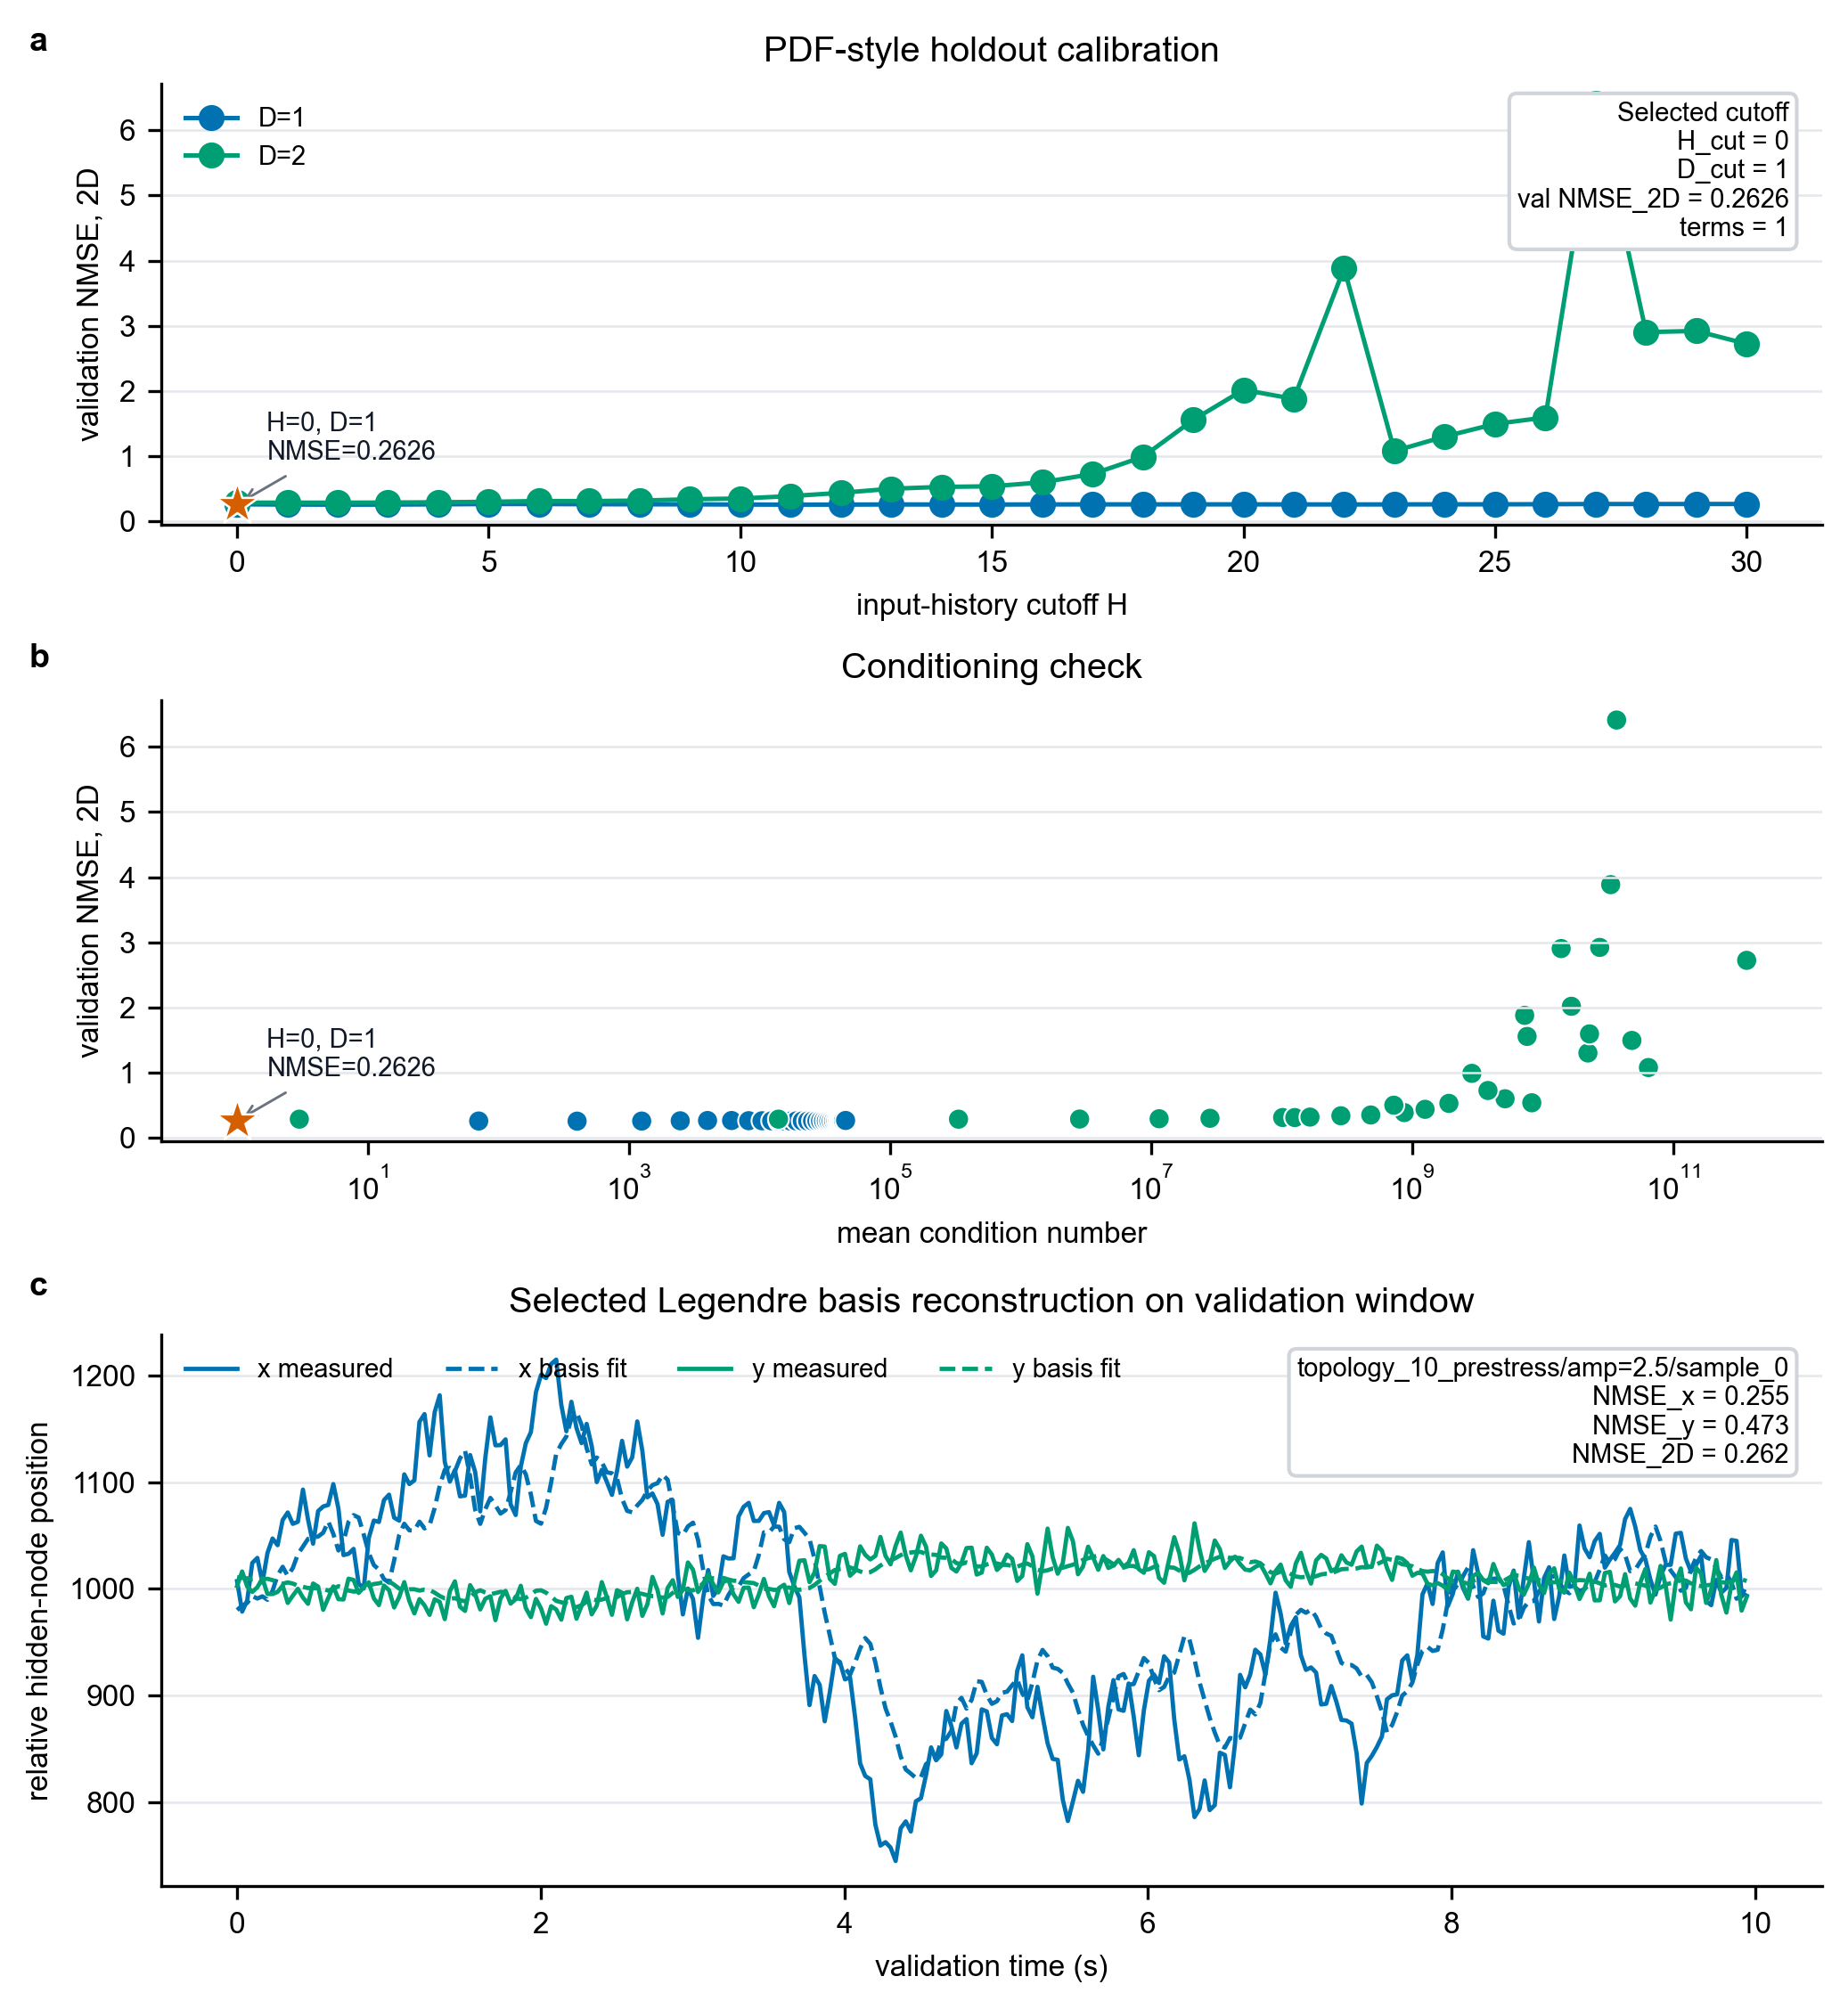

Data behind this chart, as committed beside it:
H, D, horizon_steps, lag_stride_frames, readout_time_delays, target_time_delays, number_of_terms, num_topology_sample_pairs, overparameterized_fraction, ill_conditioned_fraction, num_train_rows_mean, num_train_rows_std, num_validation_rows_mean, num_validation_rows_std, terms_per_train_row_mean, terms_per_train_row_std, condition_number_mean, condition_number_std, train_nmse_x_mean, train_nmse_x_std, train_nmse_y_mean, train_nmse_y_std, train_nmse_2d_mean, train_nmse_2d_std
0, 1, 5, 1, [0], [5], 1, 5, 0.0, 0.0, 299.0, 0.0, 299.0, 0.0, 0.003344, 0.0, 1.0, 0.0, 0.4516, 0.001446, 0.6607, 0.008707, 0.4596, 0.001196
1, 1, 5, 1, [0, 1], [5, 6], 2, 5, 0.0, 0.0, 299.0, 0.0, 299.0, 0.0, 0.006689, 0.0, 70.91, 0.2117, 0.4445, 0.001412, 0.6379, 0.00797, 0.4519, 0.001229
2, 1, 5, 1, [0, 1, 2], [5, 6, 7], 3, 5, 0.0, 0.0, 299.0, 0.0, 299.0, 0.0, 0.01003, 0.0, 402.1, 2.103, 0.4443, 0.00139, 0.6123, 0.008216, 0.4507, 0.001199
3, 1, 5, 1, [0, 1, 2, 3], [5, 6, 7, 8], 4, 5, 0.0, 0.0, 299.0, 0.0, 299.0, 0.0, 0.01338, 0.0, 1257, 17.67, 0.4427, 0.001338, 0.6018, 0.007962, 0.4488, 0.0012
4, 1, 5, 1, [0, 1, 2, 3, 4], [5, 6, 7, 8, 9], 5, 5, 0.0, 0.0, 299.0, 0.0, 299.0, 0.0, 0.01672, 0.0, 2480, 60.18, 0.4417, 0.001372, 0.5935, 0.007758, 0.4475, 0.001238
5, 1, 5, 1, [0, 1, 2, 3, 4, 5], [5, 6, 7, 8, 9, 10], 6, 5, 0.0, 0.0, 299.0, 0.0, 299.0, 0.0, 0.02007, 0.0, 4014, 132.2, 0.4308, 0.001478, 0.5862, 0.008038, 0.4367, 0.001421
6, 1, 5, 1, [0, 1, 2, 3, 4, 5, 6], [5, 6, 7, 8, 9, 10, 11], 7, 5, 0.0, 0.0, 299.0, 0.0, 299.0, 0.0, 0.02341, 0.0, 6136, 273.3, 0.4308, 0.001475, 0.5833, 0.008256, 0.4366, 0.001413
7, 1, 5, 1, [0, 1, 2, 3, 4, 5, 6, 7], [5, 6, 7, 8, 9, 10, 11, 12], 8, 5, 0.0, 0.0, 299.0, 0.0, 299.0, 0.0, 0.02676, 0.0, 8290, 468.2, 0.4292, 0.001501, 0.5799, 0.007999, 0.4349, 0.001413
8, 1, 5, 1, [0, 1, 2, 3, 4, 5, 6, 7, 8], [5, 6, 7, 8, 9, 10, 11, 12, 13], 9, 5, 0.0, 0.0, 299.0, 0.0, 299.0, 0.0, 0.0301, 0.0, 10493, 696.9, 0.427, 0.001548, 0.5796, 0.0081, 0.4328, 0.001471
9, 1, 5, 1, [0, 1, 2, 3, 4, 5, 6, 7, 8, 9], [5, 6, 7, 8, 9, 10, 11, 12, 13, 14], 10, 5, 0.0, 0.0, 299.0, 0.0, 299.0, 0.0, 0.03344, 0.0, 12443, 924.7, 0.4247, 0.001636, 0.5788, 0.008019, 0.4306, 0.001546
10, 1, 5, 1, [0, 1, 2, 3, 4, 5, 6, 7, 8, 9, 10], [5, 6, 7, 8, 9, 10, 11, 12, 13, 14, 15], 11, 5, 0.0, 0.0, 299.0, 0.0, 299.0, 0.0, 0.03679, 0.0, 14130, 1113, 0.4221, 0.001705, 0.5757, 0.008568, 0.4279, 0.001632
11, 1, 5, 1, [0, 1, 2, 3, 4, 5, 6, 7, 8, 9, 10, 11], [5, 6, 7, 8, 9, 10, 11, 12, 13, 14, 15, …, 12, 5, 0.0, 0.0, 299.0, 0.0, 299.0, 0.0, 0.04013, 0.0, 15777, 1329, 0.4212, 0.001717, 0.5757, 0.008578, 0.4271, 0.001639
12, 1, 5, 1, [0, 1, 2, 3, 4, 5, 6, 7, 8, 9, 10, 11, 1…, [5, 6, 7, 8, 9, 10, 11, 12, 13, 14, 15, …, 13, 5, 0.0, 0.0, 299.0, 0.0, 299.0, 0.0, 0.04348, 0.0, 17370, 1556, 0.421, 0.001709, 0.5756, 0.008536, 0.4269, 0.001631
13, 1, 5, 1, [0, 1, 2, 3, 4, 5, 6, 7, 8, 9, 10, 11, 1…, [5, 6, 7, 8, 9, 10, 11, 12, 13, 14, 15, …, 14, 5, 0.0, 0.0, 299.0, 0.0, 299.0, 0.0, 0.04682, 0.0, 19210, 1853, 0.4192, 0.001712, 0.5755, 0.008525, 0.4252, 0.001649
14, 1, 5, 1, [0, 1, 2, 3, 4, 5, 6, 7, 8, 9, 10, 11, 1…, [5, 6, 7, 8, 9, 10, 11, 12, 13, 14, 15, …, 15, 5, 0.0, 0.0, 299.0, 0.0, 299.0, 0.0, 0.05017, 0.0, 21364, 2239, 0.4191, 0.00171, 0.5753, 0.008544, 0.4251, 0.001648
15, 1, 5, 1, [0, 1, 2, 3, 4, 5, 6, 7, 8, 9, 10, 11, 1…, [5, 6, 7, 8, 9, 10, 11, 12, 13, 14, 15, …, 16, 5, 0.0, 0.0, 299.0, 0.0, 299.0, 0.0, 0.05351, 0.0, 23491, 2643, 0.4191, 0.001698, 0.5751, 0.008463, 0.425, 0.00164
16, 1, 5, 1, [0, 1, 2, 3, 4, 5, 6, 7, 8, 9, 10, 11, 1…, [5, 6, 7, 8, 9, 10, 11, 12, 13, 14, 15, …, 17, 5, 0.0, 0.0, 299.0, 0.0, 299.0, 0.0, 0.05686, 0.0, 25599, 3106, 0.4183, 0.001635, 0.571, 0.008426, 0.4241, 0.001584
17, 1, 5, 1, [0, 1, 2, 3, 4, 5, 6, 7, 8, 9, 10, 11, 1…, [5, 6, 7, 8, 9, 10, 11, 12, 13, 14, 15, …, 18, 5, 0.0, 0.0, 299.0, 0.0, 299.0, 0.0, 0.0602, 0.0, 27625, 3716, 0.4182, 0.00165, 0.5705, 0.008464, 0.424, 0.001592
18, 1, 5, 1, [0, 1, 2, 3, 4, 5, 6, 7, 8, 9, 10, 11, 1…, [5, 6, 7, 8, 9, 10, 11, 12, 13, 14, 15, …, 19, 5, 0.0, 0.0, 299.0, 0.0, 299.0, 0.0, 0.06355, 0.0, 29455, 4320, 0.4182, 0.001647, 0.5685, 0.008932, 0.4239, 0.001608
19, 1, 5, 1, [0, 1, 2, 3, 4, 5, 6, 7, 8, 9, 10, 11, 1…, [5, 6, 7, 8, 9, 10, 11, 12, 13, 14, 15, …, 20, 5, 0.0, 0.0, 299.0, 0.0, 299.0, 0.0, 0.06689, 0.0, 31102, 4845, 0.4182, 0.001644, 0.5681, 0.008819, 0.4239, 0.001612
20, 1, 5, 1, [0, 1, 2, 3, 4, 5, 6, 7, 8, 9, 10, 11, 1…, [5, 6, 7, 8, 9, 10, 11, 12, 13, 14, 15, …, 21, 5, 0.0, 0.0, 299.0, 0.0, 299.0, 0.0, 0.07023, 0.0, 32661, 5407, 0.4181, 0.001617, 0.5655, 0.008799, 0.4237, 0.001584
21, 1, 5, 1, [0, 1, 2, 3, 4, 5, 6, 7, 8, 9, 10, 11, 1…, [5, 6, 7, 8, 9, 10, 11, 12, 13, 14, 15, …, 22, 5, 0.0, 0.0, 299.0, 0.0, 299.0, 0.0, 0.07358, 0.0, 34137, 5902, 0.4178, 0.001593, 0.5643, 0.009058, 0.4234, 0.001561
22, 1, 5, 1, [0, 1, 2, 3, 4, 5, 6, 7, 8, 9, 10, 11, 1…, [5, 6, 7, 8, 9, 10, 11, 12, 13, 14, 15, …, 23, 5, 0.0, 0.0, 299.0, 0.0, 299.0, 0.0, 0.07692, 0.0, 35621, 6421, 0.417, 0.00156, 0.5596, 0.009135, 0.4225, 0.001505
23, 1, 5, 1, [0, 1, 2, 3, 4, 5, 6, 7, 8, 9, 10, 11, 1…, [5, 6, 7, 8, 9, 10, 11, 12, 13, 14, 15, …, 24, 5, 0.0, 0.0, 299.0, 0.0, 299.0, 0.0, 0.08027, 0.0, 37159, 6946, 0.4164, 0.001564, 0.5591, 0.009118, 0.4218, 0.001501
24, 1, 5, 1, [0, 1, 2, 3, 4, 5, 6, 7, 8, 9, 10, 11, 1…, [5, 6, 7, 8, 9, 10, 11, 12, 13, 14, 15, …, 25, 5, 0.0, 0.0, 299.0, 0.0, 299.0, 0.0, 0.08361, 0.0, 38659, 7466, 0.4161, 0.001647, 0.5537, 0.009124, 0.4213, 0.001594
25, 1, 5, 1, [0, 1, 2, 3, 4, 5, 6, 7, 8, 9, 10, 11, 1…, [5, 6, 7, 8, 9, 10, 11, 12, 13, 14, 15, …, 26, 5, 0.0, 0.0, 299.0, 0.0, 299.0, 0.0, 0.08696, 0.0, 39979, 7876, 0.4161, 0.001656, 0.5524, 0.009216, 0.4213, 0.001609
26, 1, 5, 1, [0, 1, 2, 3, 4, 5, 6, 7, 8, 9, 10, 11, 1…, [5, 6, 7, 8, 9, 10, 11, 12, 13, 14, 15, …, 27, 5, 0.0, 0.0, 299.0, 0.0, 299.0, 0.0, 0.0903, 0.0, 41108, 8131, 0.4135, 0.001883, 0.5523, 0.009209, 0.4188, 0.00185
27, 1, 5, 1, [0, 1, 2, 3, 4, 5, 6, 7, 8, 9, 10, 11, 1…, [5, 6, 7, 8, 9, 10, 11, 12, 13, 14, 15, …, 28, 5, 0.0, 0.0, 299.0, 0.0, 299.0, 0.0, 0.09365, 0.0, 42138, 8326, 0.4115, 0.001797, 0.5492, 0.009507, 0.4167, 0.001761
28, 1, 5, 1, [0, 1, 2, 3, 4, 5, 6, 7, 8, 9, 10, 11, 1…, [5, 6, 7, 8, 9, 10, 11, 12, 13, 14, 15, …, 29, 5, 0.0, 0.0, 299.0, 0.0, 299.0, 0.0, 0.09699, 0.0, 43140, 8501, 0.4115, 0.001802, 0.5492, 0.009509, 0.4167, 0.001766
29, 1, 5, 1, [0, 1, 2, 3, 4, 5, 6, 7, 8, 9, 10, 11, 1…, [5, 6, 7, 8, 9, 10, 11, 12, 13, 14, 15, …, 30, 5, 0.0, 0.0, 299.0, 0.0, 299.0, 0.0, 0.1003, 0.0, 44245, 8594, 0.4107, 0.00176, 0.5486, 0.009415, 0.4159, 0.001718
30, 1, 5, 1, [0, 1, 2, 3, 4, 5, 6, 7, 8, 9, 10, 11, 1…, [5, 6, 7, 8, 9, 10, 11, 12, 13, 14, 15, …, 31, 5, 0.0, 0.0, 299.0, 0.0, 299.0, 0.0, 0.1037, 0.0, 45822, 8560, 0.4087, 0.002013, 0.5437, 0.00929, 0.4138, 0.001978
0, 2, 5, 1, [0], [5], 2, 5, 0.0, 0.0, 299.0, 0.0, 299.0, 0.0, 0.006689, 0.0, 2.998, 0.1107, 0.4485, 0.001364, 0.6604, 0.008652, 0.4566, 0.001137
1, 2, 5, 1, [0, 1], [5, 6], 5, 5, 0.0, 0.0, 299.0, 0.0, 299.0, 0.0, 0.01672, 0.0, 14027, 477.5, 0.4371, 0.001417, 0.6332, 0.007842, 0.4446, 0.001255
2, 2, 5, 1, [0, 1, 2], [5, 6, 7], 9, 5, 0.0, 0.0, 299.0, 0.0, 299.0, 0.0, 0.0301, 0.0, 335685, 15878, 0.4349, 0.001404, 0.6057, 0.007496, 0.4414, 0.001247
3, 2, 5, 1, [0, 1, 2, 3], [5, 6, 7, 8], 14, 5, 0.0, 0.0, 299.0, 0.0, 299.0, 0.0, 0.04682, 0.0, 2841567, 86781, 0.431, 0.001693, 0.5848, 0.00627, 0.4368, 0.001585
4, 2, 5, 1, [0, 1, 2, 3, 4], [5, 6, 7, 8, 9], 20, 5, 0.0, 0.0, 299.0, 0.0, 299.0, 0.0, 0.06689, 0.0, 11554183, 2017849, 0.4243, 0.001327, 0.5731, 0.006176, 0.43, 0.001365
5, 2, 5, 1, [0, 1, 2, 3, 4, 5], [5, 6, 7, 8, 9, 10], 27, 5, 0.0, 0.0, 299.0, 0.0, 299.0, 0.0, 0.0903, 0.0, 28322025, 11757921, 0.4102, 0.001077, 0.5485, 0.007185, 0.4154, 0.001044
6, 2, 5, 1, [0, 1, 2, 3, 4, 5, 6], [5, 6, 7, 8, 9, 10, 11], 35, 5, 0.0, 0.0, 299.0, 0.0, 299.0, 0.0, 0.1171, 0.0, 102059914, 63387036, 0.4148, 0.01688, 0.5456, 0.01444, 0.4198, 0.01671
7, 2, 5, 1, [0, 1, 2, 3, 4, 5, 6, 7], [5, 6, 7, 8, 9, 10, 11, 12], 44, 5, 0.0, 0.0, 299.0, 0.0, 299.0, 0.0, 0.1472, 0.0, 126414158, 40924485, 0.3901, 0.003139, 0.5128, 0.006659, 0.3948, 0.003082
8, 2, 5, 1, [0, 1, 2, 3, 4, 5, 6, 7, 8], [5, 6, 7, 8, 9, 10, 11, 12, 13], 54, 5, 0.0, 0.0, 299.0, 0.0, 299.0, 0.0, 0.1806, 0.0, 165204280, 76406316, 0.381, 0.006687, 0.4985, 0.00596, 0.3855, 0.006564
9, 2, 5, 1, [0, 1, 2, 3, 4, 5, 6, 7, 8, 9], [5, 6, 7, 8, 9, 10, 11, 12, 13, 14], 65, 5, 0.0, 0.0, 299.0, 0.0, 299.0, 0.0, 0.2174, 0.0, 284985047, 150651454, 0.3622, 0.002501, 0.4732, 0.005441, 0.3664, 0.002395
10, 2, 5, 1, [0, 1, 2, 3, 4, 5, 6, 7, 8, 9, 10], [5, 6, 7, 8, 9, 10, 11, 12, 13, 14, 15], 77, 5, 0.0, 0.0, 299.0, 0.0, 299.0, 0.0, 0.2575, 0.0, 482795134, 281803528, 0.3415, 0.002457, 0.4465, 0.01052, 0.3455, 0.002669
11, 2, 5, 1, [0, 1, 2, 3, 4, 5, 6, 7, 8, 9, 10, 11], [5, 6, 7, 8, 9, 10, 11, 12, 13, 14, 15, …, 90, 5, 0.0, 0.0, 299.0, 0.0, 299.0, 0.0, 0.301, 0.0, 871030076, 924399889, 0.3148, 0.004436, 0.4145, 0.01215, 0.3186, 0.004486
12, 2, 5, 1, [0, 1, 2, 3, 4, 5, 6, 7, 8, 9, 10, 11, 1…, [5, 6, 7, 8, 9, 10, 11, 12, 13, 14, 15, …, 104, 5, 0.0, 0.0, 299.0, 0.0, 299.0, 0.0, 0.3478, 0.0, 1257909064, 1484723544, 0.2867, 0.004678, 0.3886, 0.008868, 0.2905, 0.004681
13, 2, 5, 1, [0, 1, 2, 3, 4, 5, 6, 7, 8, 9, 10, 11, 1…, [5, 6, 7, 8, 9, 10, 11, 12, 13, 14, 15, …, 119, 5, 0.0, 0.0, 299.0, 0.0, 299.0, 0.0, 0.398, 0.0, 724909159, 399121926, 0.2639, 0.001265, 0.3594, 0.007674, 0.2675, 0.001273
14, 2, 5, 1, [0, 1, 2, 3, 4, 5, 6, 7, 8, 9, 10, 11, 1…, [5, 6, 7, 8, 9, 10, 11, 12, 13, 14, 15, …, 135, 5, 0.0, 0.0, 299.0, 0.0, 299.0, 0.0, 0.4515, 5.551115123125783e-17, 1914864880, 1258111720, 0.2503, 0.002919, 0.3213, 0.009327, 0.253, 0.002439
15, 2, 5, 1, [0, 1, 2, 3, 4, 5, 6, 7, 8, 9, 10, 11, 1…, [5, 6, 7, 8, 9, 10, 11, 12, 13, 14, 15, …, 152, 5, 0.0, 0.0, 299.0, 0.0, 299.0, 0.0, 0.5084, 0.0, 8263409422, 7339401799, 0.2315, 0.004465, 0.2844, 0.00852, 0.2335, 0.003941
16, 2, 5, 1, [0, 1, 2, 3, 4, 5, 6, 7, 8, 9, 10, 11, 1…, [5, 6, 7, 8, 9, 10, 11, 12, 13, 14, 15, …, 170, 5, 0.0, 0.0, 299.0, 0.0, 299.0, 0.0, 0.5686, 0.0, 5158599139, 3744828675, 0.1946, 0.006848, 0.2271, 0.009632, 0.1959, 0.006244
17, 2, 5, 1, [0, 1, 2, 3, 4, 5, 6, 7, 8, 9, 10, 11, 1…, [5, 6, 7, 8, 9, 10, 11, 12, 13, 14, 15, …, 189, 5, 0.0, 0.0, 299.0, 0.0, 299.0, 0.0, 0.6321, 0.0, 3815078473, 2458183086, 0.1538, 0.006921, 0.1953, 0.01025, 0.1554, 0.006371
18, 2, 5, 1, [0, 1, 2, 3, 4, 5, 6, 7, 8, 9, 10, 11, 1…, [5, 6, 7, 8, 9, 10, 11, 12, 13, 14, 15, …, 209, 5, 0.0, 0.0, 299.0, 0.0, 299.0, 0.0, 0.699, 0.0, 2870703243, 1877366113, 0.1207, 0.004497, 0.1559, 0.007966, 0.122, 0.004252
19, 2, 5, 1, [0, 1, 2, 3, 4, 5, 6, 7, 8, 9, 10, 11, 1…, [5, 6, 7, 8, 9, 10, 11, 12, 13, 14, 15, …, 230, 5, 0.0, 0.0, 299.0, 0.0, 299.0, 0.0, 0.7692, 0.0, 7605713786, 6203790108, 0.08311, 0.01022, 0.1181, 0.009169, 0.08445, 0.01001
20, 2, 5, 1, [0, 1, 2, 3, 4, 5, 6, 7, 8, 9, 10, 11, 1…, [5, 6, 7, 8, 9, 10, 11, 12, 13, 14, 15, …, 252, 5, 1.0, 0.0, 299.0, 0.0, 299.0, 0.0, 0.8428, 0.0, 16612083840, 25056538885, 0.05745, 0.01159, 0.07754, 0.01149, 0.05822, 0.01153
21, 2, 5, 1, [0, 1, 2, 3, 4, 5, 6, 7, 8, 9, 10, 11, 1…, [5, 6, 7, 8, 9, 10, 11, 12, 13, 14, 15, …, 275, 5, 1.0, 0.0, 299.0, 0.0, 299.0, 0.0, 0.9197, 0.0, 7286136914, 3871288079, 0.03428, 0.006619, 0.04473, 0.005747, 0.03468, 0.006518
22, 2, 5, 1, [0, 1, 2, 3, 4, 5, 6, 7, 8, 9, 10, 11, 1…, [5, 6, 7, 8, 9, 10, 11, 12, 13, 14, 15, …, 299, 5, 1.0, 0.0, 299.0, 0.0, 299.0, 0.0, 1.0, 0.0, 33220205002, 35147013799, 0.0123, 0.002524, 0.01819, 0.003673, 0.01252, 0.002526
23, 2, 5, 1, [0, 1, 2, 3, 4, 5, 6, 7, 8, 9, 10, 11, 1…, [5, 6, 7, 8, 9, 10, 11, 12, 13, 14, 15, …, 324, 5, 1.0, 0.0, 299.0, 0.0, 299.0, 0.0, 1.084, 0.0, 64658427862, 89085418714, 0.1722, 0.02471, 0.2117, 0.08593, 0.1737, 0.0228
24, 2, 5, 1, [0, 1, 2, 3, 4, 5, 6, 7, 8, 9, 10, 11, 1…, [5, 6, 7, 8, 9, 10, 11, 12, 13, 14, 15, …, 350, 5, 1.0, 0.0, 299.0, 0.0, 299.0, 0.0, 1.171, 0.0, 22233088454, 8221803104, 0.1988, 0.09243, 0.4274, 0.1431, 0.2072, 0.08397
25, 2, 5, 1, [0, 1, 2, 3, 4, 5, 6, 7, 8, 9, 10, 11, 1…, [5, 6, 7, 8, 9, 10, 11, 12, 13, 14, 15, …, 377, 5, 1.0, 0.0, 299.0, 0.0, 299.0, 0.0, 1.261, 0.0, 48269720219, 53269066493, 0.1541, 0.08914, 0.3005, 0.2073, 0.1598, 0.09348
26, 2, 5, 1, [0, 1, 2, 3, 4, 5, 6, 7, 8, 9, 10, 11, 1…, [5, 6, 7, 8, 9, 10, 11, 12, 13, 14, 15, …, 405, 5, 1.0, 0.0, 299.0, 0.0, 299.0, 0.0, 1.355, 0.0, 22871764530, 11006469537, 0.1417, 0.08421, 0.2669, 0.09483, 0.1465, 0.08282
27, 2, 5, 1, [0, 1, 2, 3, 4, 5, 6, 7, 8, 9, 10, 11, 1…, [5, 6, 7, 8, 9, 10, 11, 12, 13, 14, 15, …, 434, 5, 1.0, 0.0, 299.0, 0.0, 299.0, 0.0, 1.452, 0.0, 36887924119, 38838050278, 0.3203, 0.4141, 0.1924, 0.1445, 0.3154, 0.3967
28, 2, 5, 1, [0, 1, 2, 3, 4, 5, 6, 7, 8, 9, 10, 11, 1…, [5, 6, 7, 8, 9, 10, 11, 12, 13, 14, 15, …, 464, 5, 1.0, 0.0, 299.0, 0.0, 299.0, 0.0, 1.552, 0.0, 13869583927, 3591793026, 0.02135, 0.01556, 0.5672, 1.052, 0.04146, 0.03922
... 2 more rows
